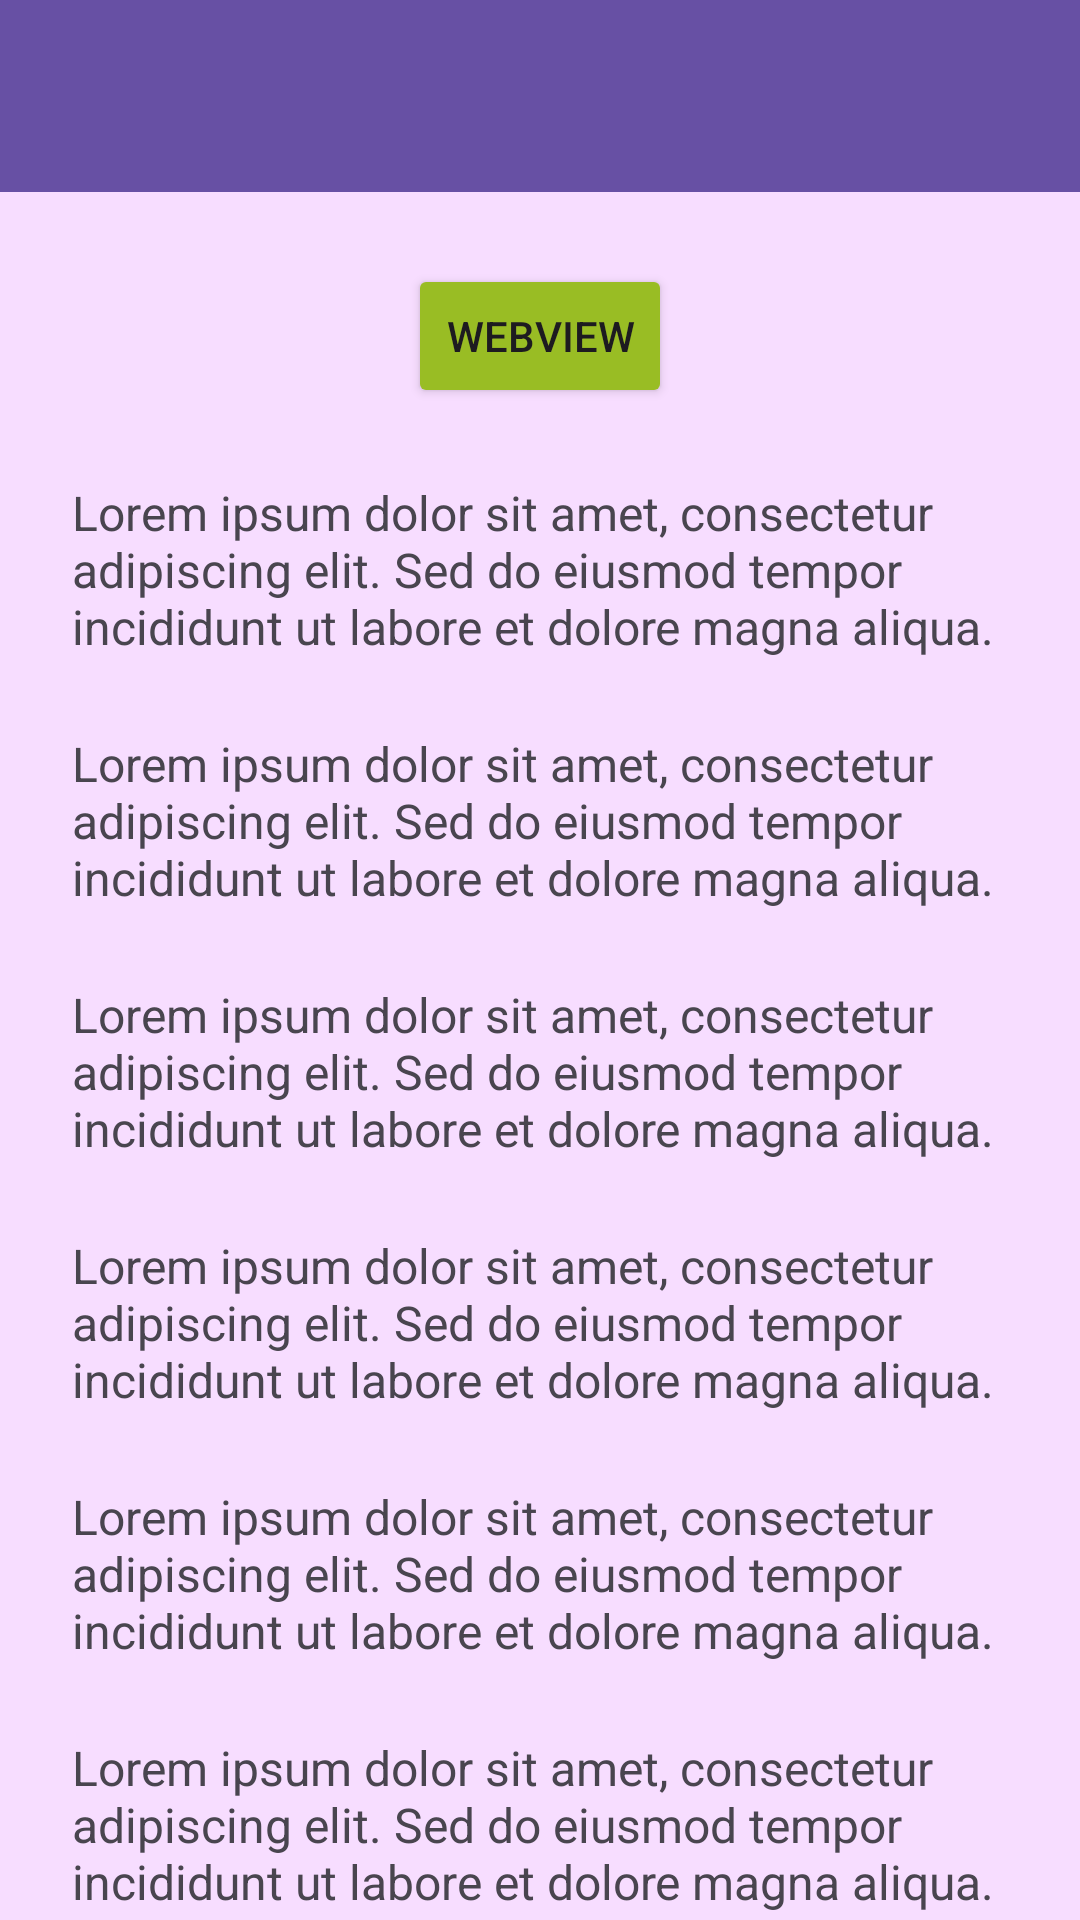

Produce the Android XML layout that renders to this screen, including the resource entries it uses.
<!-- AndroidManifest.xml: application theme Theme.Aldo_TIE_Pertemuan3 -->
<!-- res/layout/activity_fifth.xml -->
<?xml version="1.0" encoding="utf-8"?>
<androidx.coordinatorlayout.widget.CoordinatorLayout xmlns:android="http://schemas.android.com/apk/res/android"
    xmlns:app="http://schemas.android.com/apk/res-auto"
    xmlns:tools="http://schemas.android.com/tools"
    android:id="@+id/main"
    android:layout_width="match_parent"
    android:layout_height="match_parent"
    android:background="#1BBE00FF"
    tools:context=".Home.Pertemuan5.FifthActivity">

    <com.google.android.material.appbar.AppBarLayout
        android:id="@+id/appBarLayout"
        android:layout_width="match_parent"
        android:layout_height="wrap_content">

    <androidx.appcompat.widget.Toolbar
        android:id="@+id/toolbar"
        android:layout_width="match_parent"
        android:layout_height="?attr/actionBarSize"
        android:background="?attr/colorPrimary"
        app:layout_constraintEnd_toEndOf="parent"
        app:layout_constraintStart_toStartOf="parent"
        app:layout_constraintTop_toTopOf="parent"
        app:subtitleTextColor="@android:color/white"
        app:titleTextColor="@android:color/white"
        app:layout_scrollFlags="scroll|enterAlways"/>

    </com.google.android.material.appbar.AppBarLayout>

    <androidx.core.widget.NestedScrollView
        android:layout_width="match_parent"
        android:layout_height="match_parent"
        app:layout_behavior="@string/appbar_scrolling_view_behavior"
        android:padding="24dp"
        android:clipToPadding="false">

        <LinearLayout
            android:layout_width="match_parent"
            android:layout_height="wrap_content"
            android:orientation="vertical"
            android:gravity="center_horizontal">

            <Button
                android:id="@+id/btnWebView"
                android:layout_width="wrap_content"
                android:layout_height="wrap_content"
                android:text="WebView"
                android:backgroundTint="#99BD24"
                app:icon="@drawable/ic_add"
                app:iconGravity="textStart"
                app:iconSize="25dp"/>




            
            <TextView
                android:layout_width="match_parent"
                android:layout_height="wrap_content"
                android:text="Lorem ipsum dolor sit amet, consectetur adipiscing elit. Sed do eiusmod tempor incididunt ut labore et dolore magna aliqua. "
                android:textSize="16sp"
                android:layout_marginTop="24dp" />
            <TextView
                android:layout_width="match_parent"
                android:layout_height="wrap_content"
                android:text="Lorem ipsum dolor sit amet, consectetur adipiscing elit. Sed do eiusmod tempor incididunt ut labore et dolore magna aliqua. "
                android:textSize="16sp"
                android:layout_marginTop="24dp" />
            <TextView
                android:layout_width="match_parent"
                android:layout_height="wrap_content"
                android:text="Lorem ipsum dolor sit amet, consectetur adipiscing elit. Sed do eiusmod tempor incididunt ut labore et dolore magna aliqua. "
                android:textSize="16sp"
                android:layout_marginTop="24dp" />
            <TextView
                android:layout_width="match_parent"
                android:layout_height="wrap_content"
                android:text="Lorem ipsum dolor sit amet, consectetur adipiscing elit. Sed do eiusmod tempor incididunt ut labore et dolore magna aliqua. "
                android:textSize="16sp"
                android:layout_marginTop="24dp" />
            <TextView
                android:layout_width="match_parent"
                android:layout_height="wrap_content"
                android:text="Lorem ipsum dolor sit amet, consectetur adipiscing elit. Sed do eiusmod tempor incididunt ut labore et dolore magna aliqua. "
                android:textSize="16sp"
                android:layout_marginTop="24dp" />
            <TextView
                android:layout_width="match_parent"
                android:layout_height="wrap_content"
                android:text="Lorem ipsum dolor sit amet, consectetur adipiscing elit. Sed do eiusmod tempor incididunt ut labore et dolore magna aliqua. "
                android:textSize="16sp"
                android:layout_marginTop="24dp" />
            <TextView
                android:layout_width="match_parent"
                android:layout_height="wrap_content"
                android:text="Lorem ipsum dolor sit amet, consectetur adipiscing elit. Sed do eiusmod tempor incididunt ut labore et dolore magna aliqua. "
                android:textSize="16sp"
                android:layout_marginTop="24dp" />
            <TextView
                android:layout_width="match_parent"
                android:layout_height="wrap_content"
                android:text="Lorem ipsum dolor sit amet, consectetur adipiscing elit. Sed do eiusmod tempor incididunt ut labore et dolore magna aliqua. "
                android:textSize="16sp"
                android:layout_marginTop="24dp" />
            <TextView
                android:layout_width="match_parent"
                android:layout_height="wrap_content"
                android:text="Lorem ipsum dolor sit amet, consectetur adipiscing elit. Sed do eiusmod tempor incididunt ut labore et dolore magna aliqua. "
                android:textSize="16sp"
                android:layout_marginTop="24dp" />
            <TextView
                android:layout_width="match_parent"
                android:layout_height="wrap_content"
                android:text="Lorem ipsum dolor sit amet, consectetur adipiscing elit. Sed do eiusmod tempor incididunt ut labore et dolore magna aliqua. "
                android:textSize="16sp"
                android:layout_marginTop="24dp" />
            <TextView
                android:layout_width="match_parent"
                android:layout_height="wrap_content"
                android:text="Lorem ipsum dolor sit amet, consectetur adipiscing elit. Sed do eiusmod tempor incididunt ut labore et dolore magna aliqua. "
                android:textSize="16sp"
                android:layout_marginTop="24dp" />
            <TextView
                android:layout_width="match_parent"
                android:layout_height="wrap_content"
                android:text="Lorem ipsum dolor sit amet, consectetur adipiscing elit. Sed do eiusmod tempor incididunt ut labore et dolore magna aliqua. "
                android:textSize="16sp"
                android:layout_marginTop="24dp" />
            <TextView
                android:layout_width="match_parent"
                android:layout_height="wrap_content"
                android:text="Lorem ipsum dolor sit amet, consectetur adipiscing elit. Sed do eiusmod tempor incididunt ut labore et dolore magna aliqua. "
                android:textSize="16sp"
                android:layout_marginTop="24dp" />
            <TextView
                android:layout_width="match_parent"
                android:layout_height="wrap_content"
                android:text="Lorem ipsum dolor sit amet, consectetur adipiscing elit. Sed do eiusmod tempor incididunt ut labore et dolore magna aliqua. "
                android:textSize="16sp"
                android:layout_marginTop="24dp" />
            <TextView
                android:layout_width="match_parent"
                android:layout_height="wrap_content"
                android:text="Lorem ipsum dolor sit amet, consectetur adipiscing elit. Sed do eiusmod tempor incididunt ut labore et dolore magna aliqua. "
                android:textSize="16sp"
                android:layout_marginTop="24dp" />
            <TextView
                android:layout_width="match_parent"
                android:layout_height="wrap_content"
                android:text="Lorem ipsum dolor sit amet, consectetur adipiscing elit. Sed do eiusmod tempor incididunt ut labore et dolore magna aliqua. "
                android:textSize="16sp"
                android:layout_marginTop="24dp" />
            <TextView
                android:layout_width="match_parent"
                android:layout_height="wrap_content"
                android:text="Lorem ipsum dolor sit amet, consectetur adipiscing elit. Sed do eiusmod tempor incididunt ut labore et dolore magna aliqua. "
                android:textSize="16sp"
                android:layout_marginTop="24dp" />
        </LinearLayout>
    </androidx.core.widget.NestedScrollView>
</androidx.coordinatorlayout.widget.CoordinatorLayout>
<!-- resources referenced by this layout -->
<resources>
  <style name="Theme.Aldo_TIE_Pertemuan3" parent="Base.Theme.Aldo_TIE_Pertemuan3" />
  <style name="Base.Theme.Aldo_TIE_Pertemuan3" parent="Theme.Material3.DayNight.NoActionBar">
          
          
      </style>
</resources>
